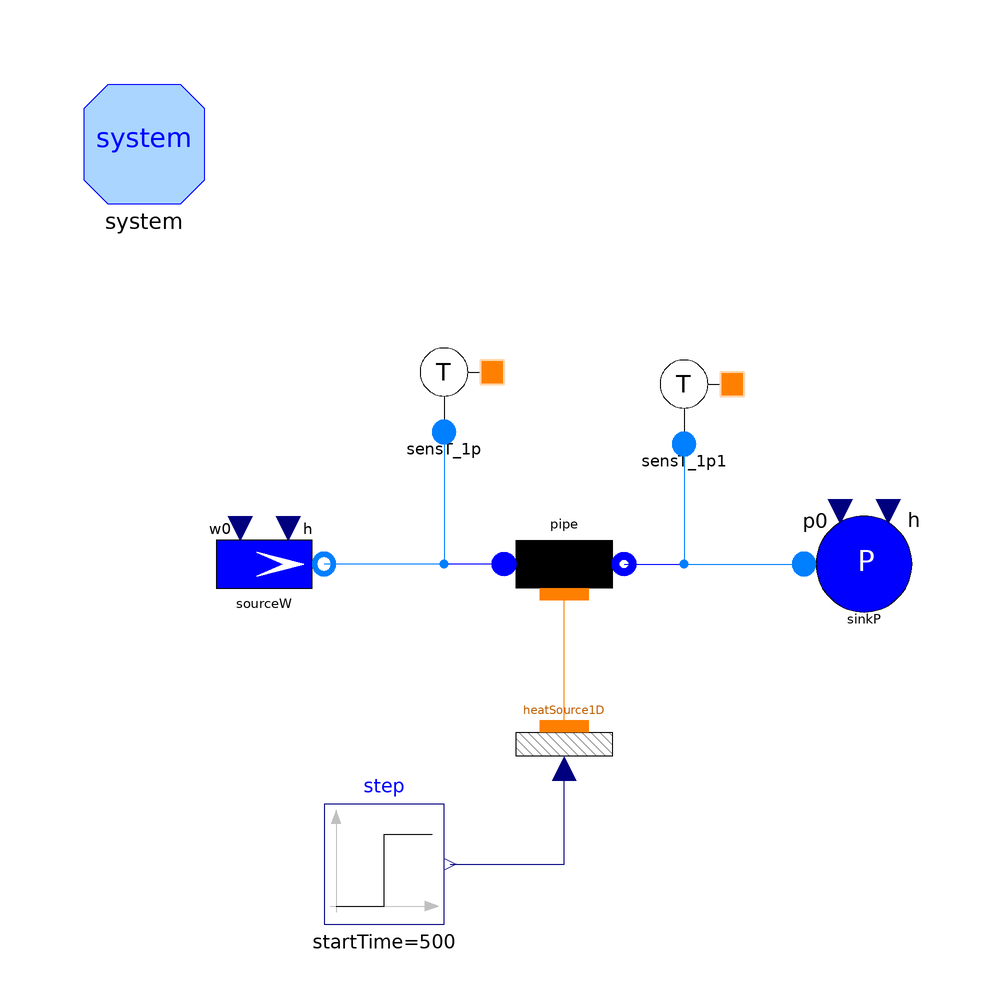

Above is the diagram view of the following Modelica model: its components placed by their Placement annotations and its connect equations drawn as lines.

model Test_SensT_1p
  Components.SourceW sourceW(
    redeclare package Medium = ORNL_AdvSMR.Media.Fluids.Na,
    w0=100,
    h=1e6) annotation (Placement(transformation(extent={{-60,-10},{-40,10}})));
  Components.SinkP sinkP(redeclare package Medium = ORNL_AdvSMR.Media.Fluids.Na,
      h=4e6) annotation (Placement(transformation(extent={{40,-10},{60,10}})));
  Components.Flow1D pipe(
    L=1,
    A=0.125,
    omega=1,
    Dhyd=0.5,
    wnom=10,
    FFtype=ThermoPower3.Choices.Flow1D.FFtypes.Kfnom,
    Kfnom=10,
    N=10,
    redeclare package Medium = ORNL_AdvSMR.Media.Fluids.Na,
    hstartin=1e6,
    hstartout=1e6,
    dpnom=100000)
    annotation (Placement(transformation(extent={{-10,10},{10,-10}})));
  inner System system
    annotation (Placement(transformation(extent={{-80,60},{-60,80}})));
  SensT1 sensT_1p(redeclare package Medium = ORNL_AdvSMR.Media.Fluids.Na)
    annotation (Placement(transformation(extent={{-30,16},{-10,36}})));
  SensT1 sensT_1p1(redeclare package Medium = ORNL_AdvSMR.Media.Fluids.Na)
    annotation (Placement(transformation(extent={{10,14},{30,34}})));
  Thermal.HeatSource1D heatSource1D(
    N=10,
    L=1,
    omega=1) annotation (Placement(transformation(extent={{-10,-20},{10,-40}})));
  Modelica.Blocks.Sources.Step step(
    startTime=500,
    offset=1e6,
    height=1e6)
    annotation (Placement(transformation(extent={{-40,-60},{-20,-40}})));
equation
  connect(pipe.infl, sourceW.flange) annotation (Line(
      points={{-10,0},{-40,0}},
      color={0,0,255},
      smooth=Smooth.None));
  connect(pipe.outfl, sinkP.flange) annotation (Line(
      points={{10,0},{40,0}},
      color={0,0,255},
      smooth=Smooth.None));
  connect(sensT_1p1.flange, sinkP.flange) annotation (Line(
      points={{20,20},{20,0},{40,0}},
      color={0,127,255},
      smooth=Smooth.None));
  connect(heatSource1D.wall, pipe.wall) annotation (Line(
      points={{0,-27},{0,-5}},
      color={255,127,0},
      smooth=Smooth.None));
  connect(step.y, heatSource1D.power) annotation (Line(
      points={{-19,-50},{0,-50},{0,-34}},
      color={0,0,127},
      smooth=Smooth.None));
  connect(sensT_1p.flange, sourceW.flange) annotation (Line(
      points={{-20,22},{-20,0},{-40,0}},
      color={0,127,255},
      smooth=Smooth.None));
  annotation (
    Diagram(coordinateSystem(preserveAspectRatio=false, extent={{-100,-100},{
            100,100}}), graphics),
    experiment(
      StopTime=1000,
      __Dymola_NumberOfIntervals=1000,
      Tolerance=1e-006),
    __Dymola_experimentSetupOutput);
end Test_SensT_1p;